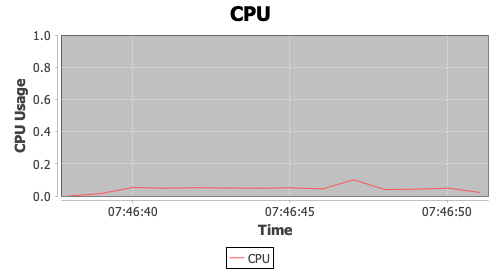

Values plotted in this chart, from the file beside it:
timeStamp, elapsed, label, responseCode, responseMessage, threadName, dataType, success, failureMessage, bytes, sentBytes, grpThreads, allThreads, URL, Latency, IdleTime, Connect
1574534797976, 0, CPU, , 2.9512882413526207E-4, , , true, , 0, 0, 0, 0, null, 0, 0, 0
1574534798983, 0, CPU, , 0.0149, , , true, , 0, 0, 0, 0, null, 0, 0, 0
1574534799998, 0, CPU, , 0.05282, , , true, , 0, 0, 0, 0, null, 0, 0, 0
1574534801001, 0, CPU, , 0.04857, , , true, , 0, 0, 0, 0, null, 0, 0, 0
1574534802006, 0, CPU, , 0.05163, , , true, , 0, 0, 0, 0, null, 0, 0, 0
1574534803014, 0, CPU, , 0.04955, , , true, , 0, 0, 0, 0, null, 0, 0, 0
1574534804019, 0, CPU, , 0.04818, , , true, , 0, 0, 0, 0, null, 0, 0, 0
1574534805024, 0, CPU, , 0.05109, , , true, , 0, 0, 0, 0, null, 0, 0, 0
1574534806028, 0, CPU, , 0.04376, , , true, , 0, 0, 0, 0, null, 0, 0, 0
1574534807030, 0, CPU, , 0.1004, , , true, , 0, 0, 0, 0, null, 0, 0, 0
1574534808031, 0, CPU, , 0.03997, , , true, , 0, 0, 0, 0, null, 0, 0, 0
1574534809037, 0, CPU, , 0.04249, , , true, , 0, 0, 0, 0, null, 0, 0, 0
1574534810042, 0, CPU, , 0.04869, , , true, , 0, 0, 0, 0, null, 0, 0, 0
1574534811043, 0, CPU, , 0.02215, , , true, , 0, 0, 0, 0, null, 0, 0, 0
